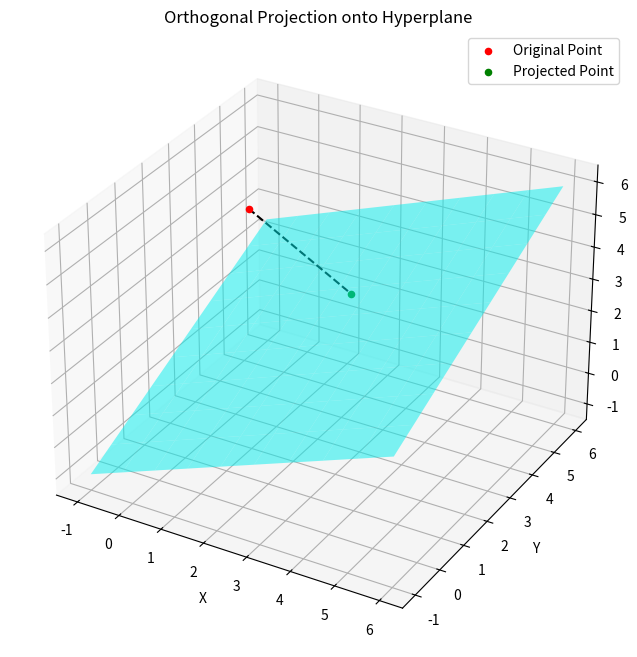

Recreate this plot in Python.
# This is a program to show a special transformation called orthogonal projection in 3D space.
# We generate this projection by Q P_{2} Q^{*} 
# where Q is a unitary matrix and P_{2} is a projection matrix [I_{2} 0; 0 0 0].

# We draw the hyperpane generated by q_{1}, q_{2}, the first two columns of Q, 
# assume q_{1} = 1/sqrt(3)[1,1,1], q_{2} = [1/sqrt(2), -1/sqrt(2),  0] , q_{3} = [1/sqrt(6), 1/sqrt(6), -2/sqrt(6)].

# And we draw the projection of a point P = [2, 3, 4] onto the hyperplane.


import numpy as np
import matplotlib.pyplot as plt
from mpl_toolkits.mplot3d import Axes3D

# Define vectors q1, q2, q3
q1 = (1 / np.sqrt(3)) * np.array([1, 1, 1])
q2 = (1 / np.sqrt(2)) * np.array([1, -1, 0])
q3 = (1 / np.sqrt(6)) * np.array([1, 1, -2])

# Verify orthonormality
assert np.allclose(np.dot(q1, q1), 1)
assert np.allclose(np.dot(q2, q2), 1)
assert np.allclose(np.dot(q3, q3), 1)
assert np.allclose(np.dot(q1, q2), 0)
assert np.allclose(np.dot(q1, q3), 0)
assert np.allclose(np.dot(q2, q3), 0)

# Construct unitary matrix Q
Q = np.column_stack((q1, q2, q3))

# Define the projection matrix P2
P2 = np.diag([1, 1, 0])

# Compute the projection operator P
P = Q @ P2 @ Q.T

print("Projection matrix P:")
print(P)

# Define the point P_point
P_point = np.array([1, 2, 6])

# Compute the projection of P_point onto the hyperplane
P_proj = P @ P_point

print("Projection of P_point onto the hyperplane:", P_proj)

# Prepare data for the hyperplane
grid_size = np.linspace(-1, 6, 10)
X, Y = np.meshgrid(grid_size, grid_size)
Z = np.zeros_like(X)

# Generate the hyperplane using q1 and q2
for i in range(len(grid_size)):
    for j in range(len(grid_size)):
        # Solve the linear system to find alpha and beta
        A = np.array([[q1[0], q2[0]], [q1[1], q2[1]]])
        b = np.array([X[i, j], Y[i, j]])
        alpha, beta = np.linalg.solve(A, b)
        # Compute Z[i, j] using alpha and beta
        Z[i, j] = alpha * q1[2] + beta * q2[2]

# Plotting
fig = plt.figure(figsize=(10, 8))
ax = fig.add_subplot(111, projection='3d')

# Plot the hyperplane
ax.plot_surface(X, Y, Z, color='cyan', alpha=0.5)

# Plot the original point
ax.scatter(P_point[0], P_point[1], P_point[2], color='red', label='Original Point')

# Plot the projected point
ax.scatter(P_proj[0], P_proj[1], P_proj[2], color='green', label='Projected Point')

# Draw a line connecting the original point and its projection
ax.plot([P_point[0], P_proj[0]], [P_point[1], P_proj[1]], [P_point[2], P_proj[2]], 'k--')

# Set labels and legend
ax.set_xlabel('X')
ax.set_ylabel('Y')
ax.set_zlabel('Z')
ax.set_title('Orthogonal Projection onto Hyperplane')
ax.legend()

plt.show()